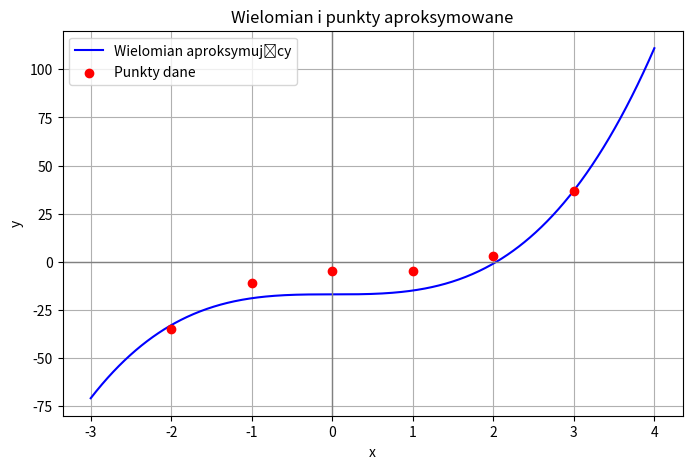

Python code for this plot:
import numpy as np
import matplotlib.pyplot as plt

def rysuj_wielomian_z_punktami(a, x, y, xmin=None, xmax=None, num_points=500):
    """
    Rysuje wykres wielomianu na podstawie współczynników `a`
    oraz zaznacza punkty z tablic `x` i `y`.
    """
    x = np.array(x)
    y = np.array(y)

    if xmin is None:
        xmin = min(x) - 1
    if xmax is None:
        xmax = max(x) + 1

    x_plot = np.linspace(xmin, xmax, num_points)
    y_plot = np.zeros_like(x_plot)

    for i, coeff in enumerate(a):
        y_plot += coeff * x_plot**i

    plt.figure(figsize=(8, 5))
    plt.plot(x_plot, y_plot, label='Wielomian aproksymujący', color='blue')
    plt.scatter(x, y, color='red', label='Punkty dane', zorder=5)
    plt.title('Wielomian i punkty aproksymowane')
    plt.xlabel('x')
    plt.ylabel('y')
    plt.axhline(0, color='gray', lw=1)
    plt.axvline(0, color='gray', lw=1)
    plt.grid(True)
    plt.legend()
    plt.show()

def cholesky_decomposition(A):
    n = A.shape[0]
    L = np.zeros_like(A)

    for i in range(n):
        for j in range(i + 1):
            sum_ = sum(L[i][k] * L[j][k] for k in range(j))
            if i == j:
                L[i][j] = np.sqrt(A[i][i] - sum_)
            else:
                L[i][j] = (A[i][j] - sum_) / L[j][j]
    return L

def forward_substitution(L, b):
    n = len(b)
    y = np.zeros_like(b)
    for i in range(n):
        y[i] = (b[i] - np.dot(L[i, :i], y[:i])) / L[i][i]
    return y

def backward_substitution(U, y):
    n = len(y)
    x = np.zeros_like(y)
    for i in range(n - 1, -1, -1):
        x[i] = (y[i] - np.dot(U[i, i+1:], x[i+1:])) / U[i][i]
    return x

def rozwiaz_uklad_cholesky(Ata, Y):
    # Rozkład Cholesky'ego: Ata = L * L^T
    L = cholesky_decomposition(Ata)

    # Rozwiąż L * z = Y (układ dolnotrójkątny)
    z = forward_substitution(L, Y)

    # Rozwiąż L^T * a = z (układ górnotrójkątny)
    LT = L.T
    a = backward_substitution(LT, z)

    return a

def Papinski_Bartosc_MNK(X, Y, n):
    array = []

    for x in X:
        row = [x ** i for i in range(n + 1)]
        array.append(row)
    A = np.array(array)

    print("macierz A:")
    print(A)

    At = A.transpose()
    print("transponowana macierz A:")
    print(At)

    print("At * A")

    Ata = At.dot(A)
    print(Ata)
    # Ata - jest dobrze


    # prawa strona rownania
    Yarray = []

    #zamiast tej petli mozna zrobic transpozycje jakos, ale chyba sie nie da bo tablica wejsciowa to Y = [1, 2 ,3] a nie [[1, 2, 3]]
    Yarray = np.array(Y)  # to tworzy 1D array np. [1, 2, 3, 4]
    Prawa = At.dot(Yarray)  # wynik będzie też 1D: shape = (n,)

    print("prawa strona rownania")
    print(Prawa)

    a = rozwiaz_uklad_cholesky(Ata, Prawa)
    print("Rozwiązanie a:", a)
    return a


x = [-2, -1, 0, 1, 2, 3]
y = [-35, -11, -5, -5, 3, 37 ]

a = Papinski_Bartosc_MNK(x, y, 3)
print("Współczynniki wielomianu:", a)
rysuj_wielomian_z_punktami(a, x, y)


#x = [-1, 2, 4]
#y = [-1, 2, -16]
#a = Papinski_Bartosc_MNK(x, y, 2)
#print("Współczynniki wielomianu:", a)
#rysuj_wielomian_z_punktami(a, x, y)